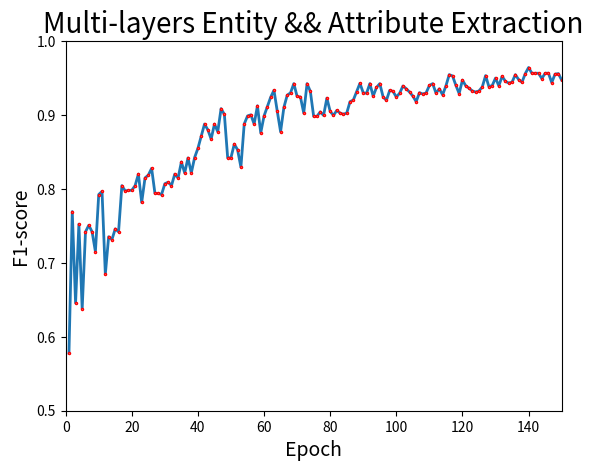

Recreate this plot in Python.
import matplotlib.pyplot as plt
import random
import numpy as np
x = [1, 2, 3, 4, 5, 6, 7, 8, 9, 10, 11, 12, 13, 14, 15, 16, 17, 18, 19, 20, 21, 22, 23, 24, 25, 26, 27, 28, 29, 30, 31, 32, 33, 34, 35, 36, 37, 38, 39, 40, 41, 42, 43, 44, 45, 46, 47, 48, 49, 50, 51, 52, 53, 54, 55, 56, 57, 58, 59, 60, 61, 62, 63, 64, 65, 66, 67, 68, 69, 70, 71, 72, 73, 74, 75, 76, 77, 78, 79, 80, 81, 82, 83, 84, 85, 86, 87, 88, 89, 90, 91, 92, 93, 94, 95, 96, 97, 98, 99, 100, 101, 102, 103, 104, 105, 106, 107, 108, 109, 110, 111, 112, 113, 114, 115, 116, 117, 118, 119, 120, 121, 122, 123, 124, 125, 126, 127, 128, 129, 130, 131, 132, 133, 134, 135, 136, 137, 138, 139, 140, 141, 142, 143, 144, 145, 146, 147, 148, 149, 150]
y = [0.5729167, 0.7644231, 0.640625, 0.7604167, 0.6458333, 0.75, 0.7589286, 0.75, 0.72321427, 0.7875, 0.7916667, 0.6796875, 0.73035713, 0.7395833, 0.7410714, 0.75, 0.8125, 0.8054167, 0.8060714, 0.80625, 0.8125, 0.828125, 0.77678573, 0.8229167, 0.81375, 0.8229167, 0.80204544, 0.8020833, 0.7875, 0.8020833, 0.81714287, 0.8125, 0.828125, 0.82285713, 0.8315625, 0.8166667, 0.85, 0.82964287, 0.8375, 0.85, 0.8666667, 0.8958333, 0.875, 0.8625, 0.8958333, 0.8854167, 0.9166667, 0.8958333, 0.85, 0.8375, 0.86875, 0.8479167, 0.8375, 0.8958333, 0.89375, 0.9083333, 0.8958333, 0.9075, 0.8839286, 0.89375, 0.90625, 0.9191176, 0.9285714, 0.9, 0.8854167, 0.9183333, 0.921875, 0.925, 0.9375, 0.933125, 0.9325, 0.91071427, 0.9375, 0.9270833, 0.90625, 0.90625, 0.9123077, 0.9075, 0.9179167, 0.9129167, 0.9075, 0.91428573, 0.910625, 0.9091667, 0.910625, 0.9260714, 0.9283333, 0.9264286, 0.9379167, 0.925, 0.9375, 0.9375, 0.9335417, 0.9453125, 0.9375, 0.91964287, 0.9279167, 0.9283333, 0.9270833, 0.9323077, 0.9375, 0.93428573, 0.930625, 0.9391667, 0.920625, 0.9260714, 0.9383333, 0.9364286, 0.9379167, 0.935, 0.9375, 0.9375, 0.9435417, 0.9353125, 0.9475, 0.94964287, 0.9479167, 0.9483333, 0.9370833, 0.9423077, 0.9475, 0.94428573, 0.940625, 0.9391667, 0.940625, 0.9460714, 0.9483333, 0.9464286, 0.9479167, 0.945, 0.9475, 0.9475, 0.9535417, 0.9513125, 0.9525, 0.94964287, 0.9559167, 0.9523333, 0.9510833, 0.9593077, 0.9515, 0.9515, 0.9515417, 0.9573125, 0.9515, 0.95164287, 0.9519167, 0.9503333, 0.9510833, 0.9553077]

for index in range(len(y)):
    num = random.choice((-0.008, 0.005))
    y[index] += num

print(y)
plt.plot(x, y, marker='.',markersize=3, mec='r', mfc='w', linewidth=2)
plt.title("Multi-layers Entity && Attribute Extraction", fontsize=20)
plt.xlabel("Epoch", fontsize=14)
plt.ylabel("F1-score", fontsize=14)
plt.tick_params(axis='both',
labelsize=10)
#plt.axis([1, 6, 0, 30])
plt.axis([0, 150, 0.5, 1.0])
plt.show()

